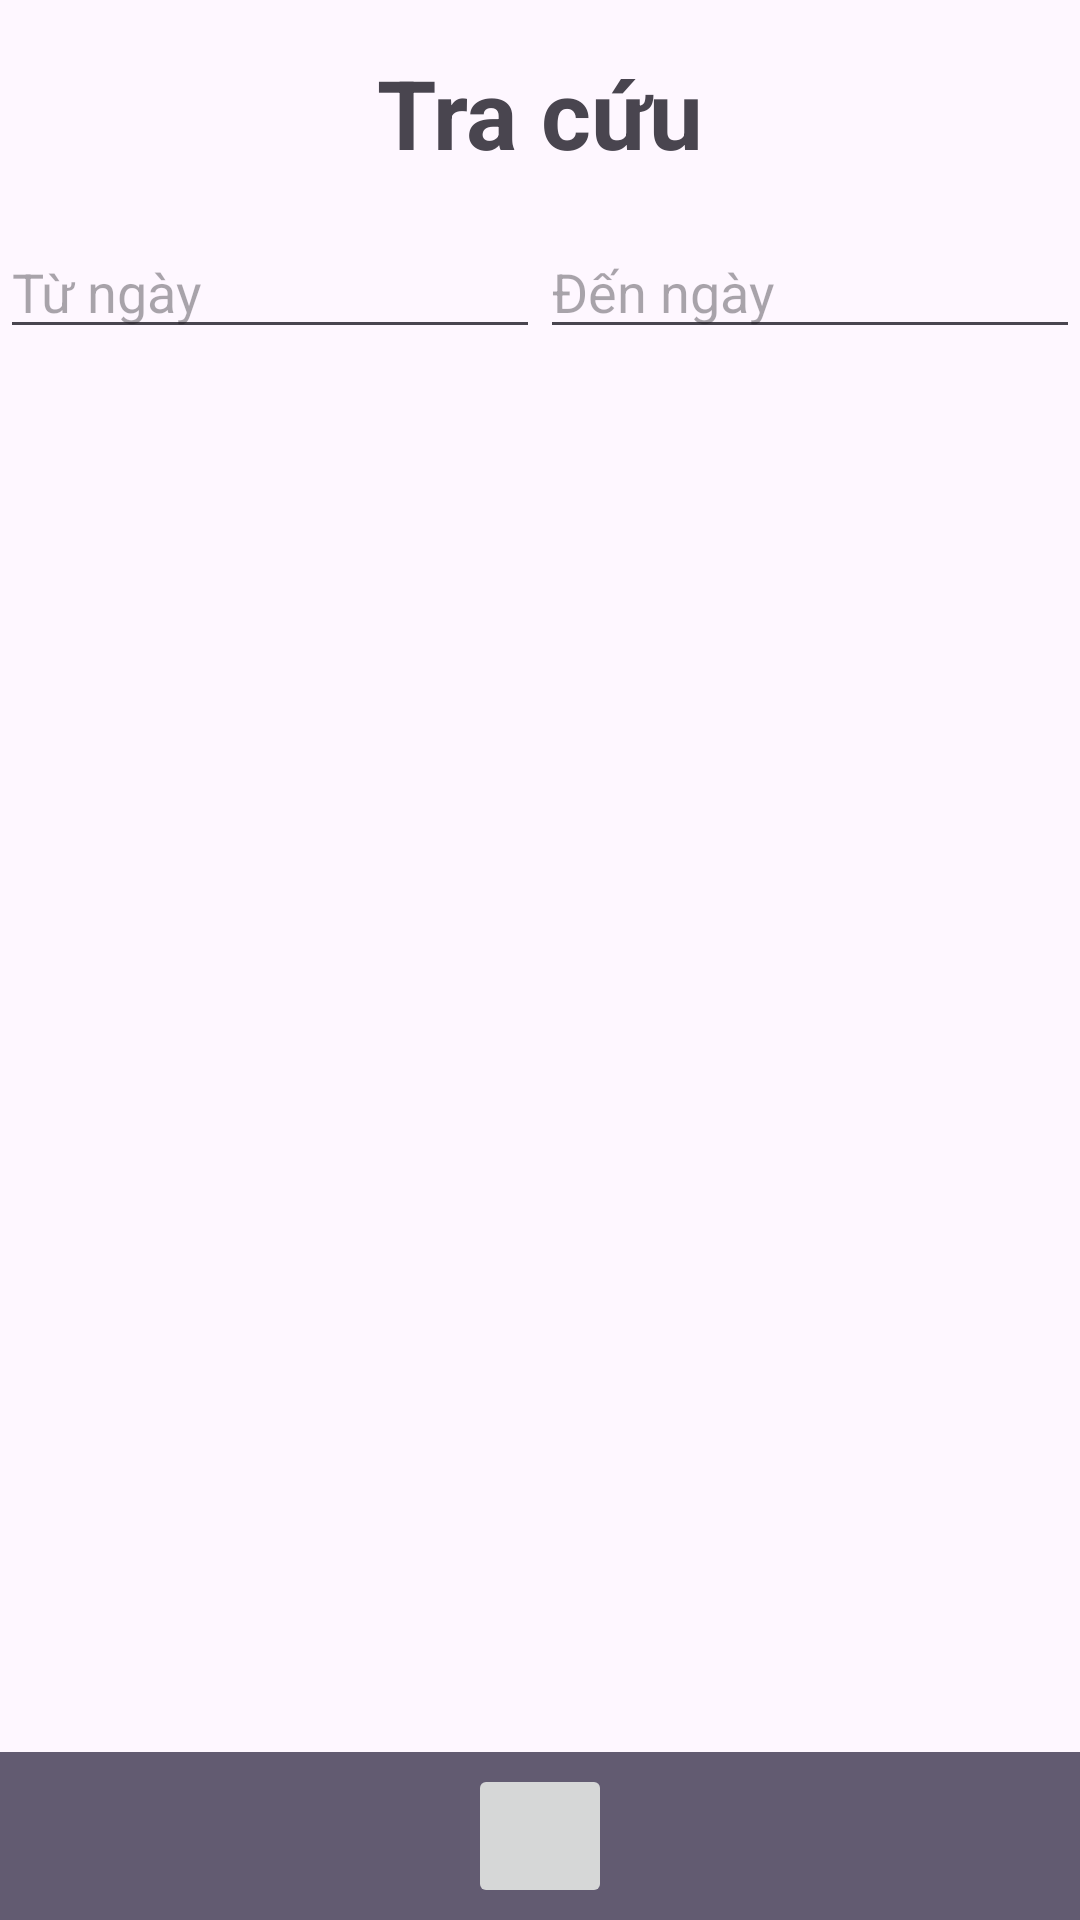

Produce the Android XML layout that renders to this screen, including the resource entries it uses.
<!-- AndroidManifest.xml: application theme Theme.QuanLyNemNuong -->
<!-- res/layout/fragment_tra_cuu.xml -->
<?xml version="1.0" encoding="utf-8"?>
<LinearLayout xmlns:android="http://schemas.android.com/apk/res/android"
    xmlns:tools="http://schemas.android.com/tools"
    android:layout_width="match_parent"
    android:layout_height="match_parent"
    android:background="?android:attr/colorBackground"
    android:orientation="vertical"
    tools:context=".ui.fragment.TraCuuFragment">

    <TextView
        android:layout_width="match_parent"
        android:layout_height="wrap_content"
        android:layout_marginVertical="16dp"
        android:gravity="center"
        android:text="Tra cứu"
        android:textSize="32sp"
        android:textStyle="bold" />

    <LinearLayout
        android:layout_width="match_parent"
        android:layout_height="wrap_content">

        <EditText
            android:id="@+id/tra_cuu_ngay_bat_dau"
            android:layout_width="0dp"
            android:layout_height="wrap_content"
            android:layout_gravity="end"
            android:layout_weight="1"
            android:ems="10"
            android:hint="Từ ngày"
            android:inputType="datetime"
            android:queryHint="Tìm kiếm bằng mã hoặc tên" />

        <EditText
            android:id="@+id/tra_cuu_ngay_ket_thuc"
            android:layout_width="0dp"
            android:layout_height="wrap_content"
            android:layout_gravity="end"
            android:layout_weight="1"
            android:ems="10"
            android:hint="Đến ngày"
            android:inputType="datetime"
            android:queryHint="Tìm kiếm bằng mã hoặc tên" />
    </LinearLayout>

    <GridView
        android:id="@+id/tra_cuu_danh_sach"
        android:layout_width="match_parent"
        android:layout_height="0dp"
        android:layout_weight="1"
        android:choiceMode="singleChoice"
        android:listSelector="@color/blue_700"
        tools:listitem="@layout/listitem_khachhang" />

    <LinearLayout
        android:layout_width="match_parent"
        android:layout_height="wrap_content"
        android:background="?attr/colorSecondary"
        android:gravity="center"
        android:padding="4dp">

        <ImageButton
            android:id="@+id/tra_cuu_tra_cuu"
            android:layout_width="48dp"
            android:layout_height="48dp"
            android:src="@drawable/ic_search_24dp" />

    </LinearLayout>

</LinearLayout>
<!-- res/layout/listitem_khachhang.xml (included above) -->
<?xml version="1.0" encoding="utf-8"?>
<LinearLayout xmlns:android="http://schemas.android.com/apk/res/android"
    android:layout_width="match_parent"
    android:layout_height="match_parent"
    android:gravity="center_vertical"
    android:orientation="horizontal">

    <ImageView
        android:layout_width="64dp"
        android:layout_height="64dp"
        android:src="@drawable/ic_person_24dp" />

    <LinearLayout
        android:layout_width="match_parent"
        android:layout_height="wrap_content"
        android:orientation="vertical">

        <TextView
            android:id="@+id/listitem_khachhang_hotenkh"
            android:layout_width="wrap_content"
            android:layout_height="wrap_content"
            android:text="HOTENKH"
            android:textSize="20sp" />

        <TextView
            android:id="@+id/listitem_khachhang_makh"
            android:layout_width="wrap_content"
            android:layout_height="wrap_content"
            android:drawableStart="@drawable/ic_key_24dp"
            android:drawablePadding="4dp"
            android:text="MAKH" />

        <TextView
            android:id="@+id/listitem_khachhang_email"
            android:layout_width="wrap_content"
            android:layout_height="wrap_content"
            android:drawableStart="@drawable/ic_alternate_email_24dp"
            android:drawablePadding="4dp"
            android:text="Email" />

        <TextView
            android:id="@+id/listitem_khachhang_sdt"
            android:layout_width="wrap_content"
            android:layout_height="wrap_content"
            android:drawableStart="@drawable/ic_phone_24dp"
            android:drawablePadding="4dp"
            android:text="SDT" />

    </LinearLayout>
</LinearLayout>
<!-- resources referenced by this layout -->
<resources>
  <color name="blue_700">#0288D1</color>
  <style name="Theme.QuanLyNemNuong" parent="Base.Theme.QuanLyNemNuong" />
  <style name="Base.Theme.QuanLyNemNuong" parent="Theme.Material3.DayNight.NoActionBar">
          
          
      </style>
</resources>
